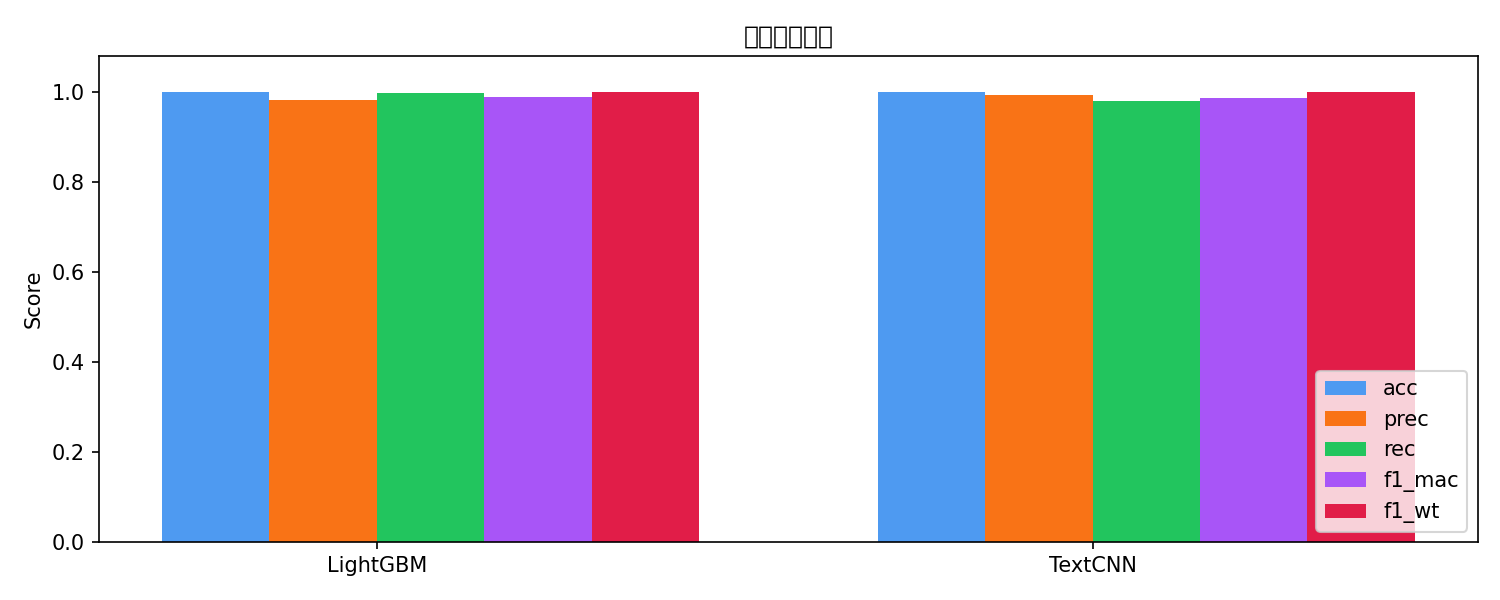

Data behind this chart, as committed beside it:
, acc, prec, rec, f1_mac, f1_wt
LightGBM, 0.9995, 0.9818, 0.9967, 0.9888, 0.9995
TextCNN, 0.9994, 0.9927, 0.9799, 0.9861, 0.9994
